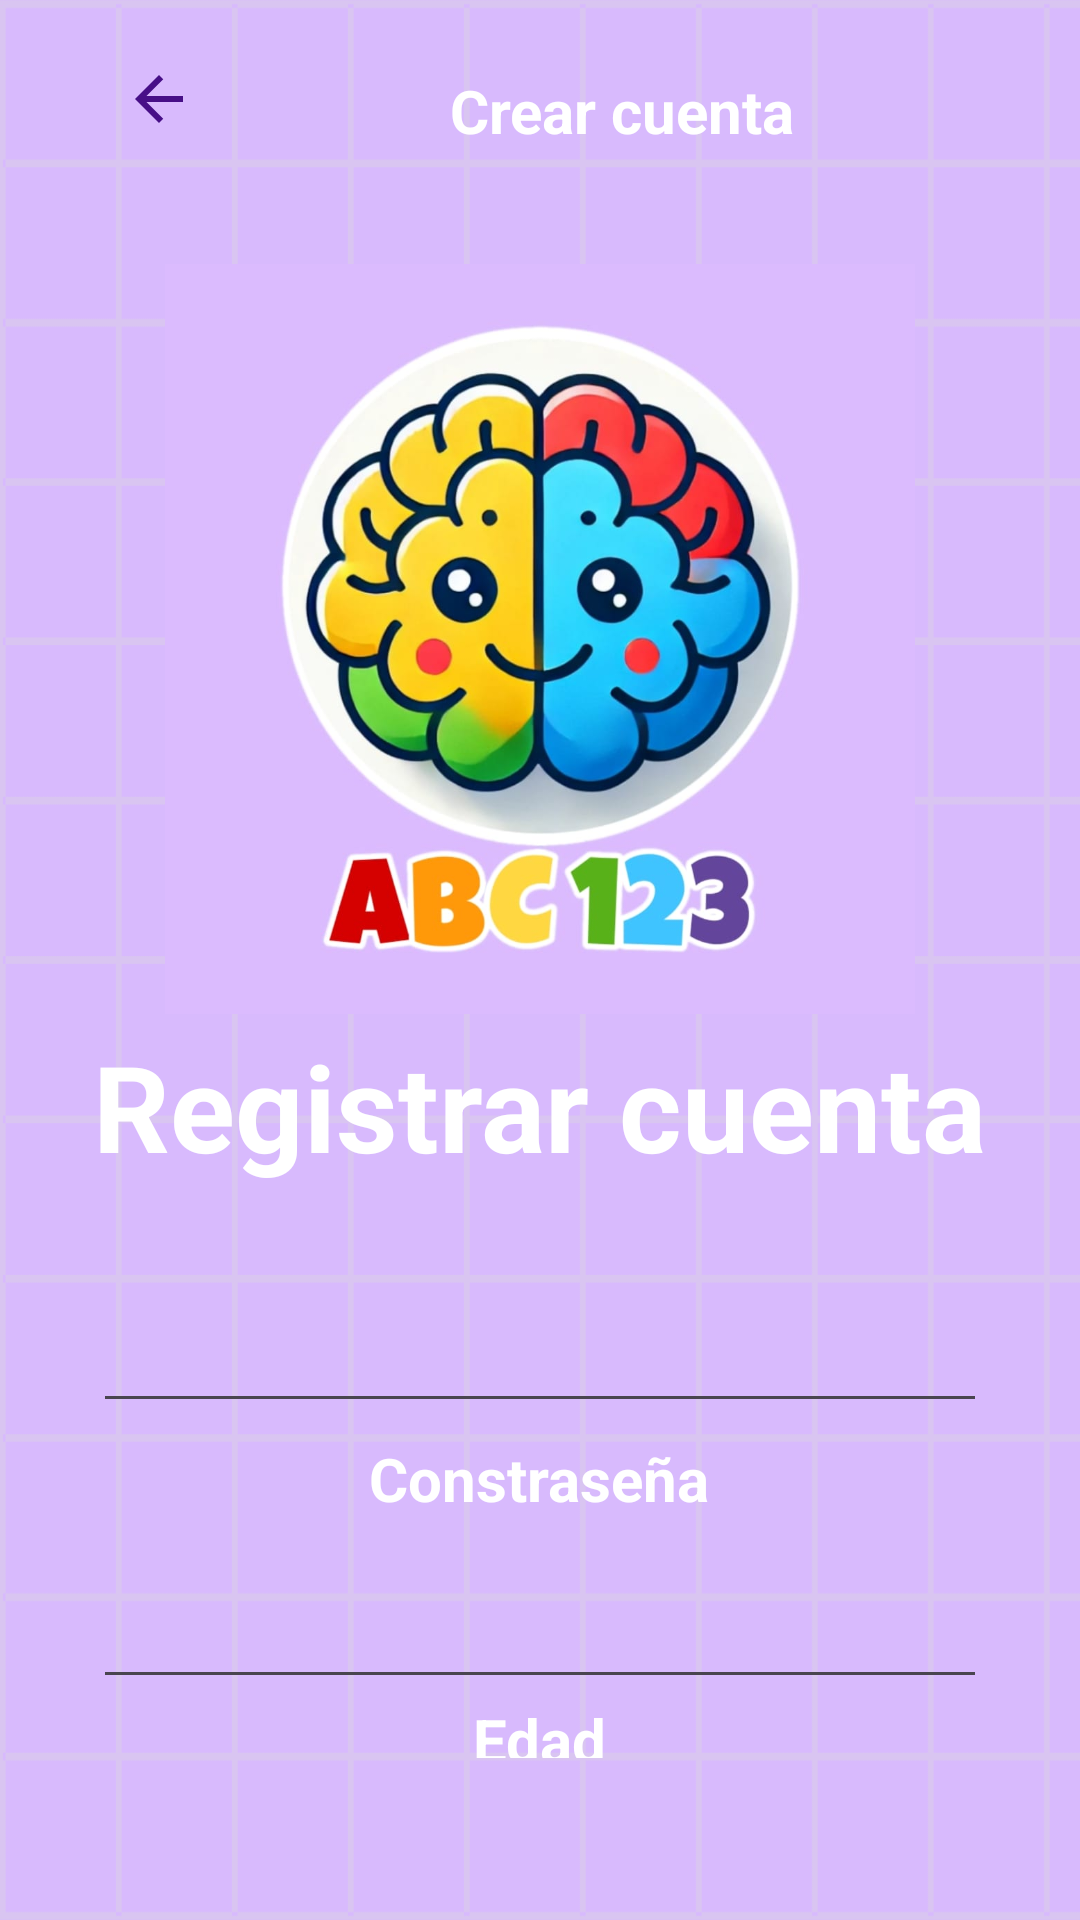

Produce the Android XML layout that renders to this screen, including the resource entries it uses.
<!-- AndroidManifest.xml: application theme Theme.ProyectoFinal_Movil -->
<!-- res/layout/signup.xml -->
<?xml version="1.0" encoding="utf-8"?>
<TableLayout xmlns:android="http://schemas.android.com/apk/res/android"
    android:layout_width="match_parent"
    android:layout_height="match_parent"
    android:orientation="vertical"
    android:background="@drawable/fondo2">

    <LinearLayout
        android:layout_width="match_parent"
        android:layout_height="wrap_content"
        android:orientation="vertical"
        android:padding="16dp">

        <LinearLayout
            android:layout_width="match_parent"
            android:layout_height="wrap_content"
            android:orientation="horizontal"
            android:gravity="start"
            android:layout_gravity="start">

            <ImageButton
                android:id="@+id/btnVolver"
                android:layout_width="wrap_content"
                android:layout_height="wrap_content"
                android:padding="5dp"
                android:layout_marginStart="20dp"
                android:layout_marginBottom="5dp"
                android:background="@drawable/back_button"
                android:src="@drawable/baseline_arrow_back_24" />
            <TextView
                android:layout_width="match_parent"
                android:layout_height="50dp"
                android:text="Crear cuenta"
                android:layout_marginStart="80dp"
                android:layout_marginTop="5dp"
                android:layout_gravity="center"
                android:textSize="20sp"
                android:textStyle="bold"
                android:textColor="@color/white"
                />
        </LinearLayout>
    </LinearLayout>

    <LinearLayout
        android:layout_width="match_parent"
        android:layout_height="wrap_content"
        android:orientation="horizontal"
        android:gravity="center"
        android:layout_marginTop="1dp">

        <ImageView
            android:layout_width="match_parent"
            android:layout_height="250dp"
            android:src="@drawable/logo"
            />
    </LinearLayout>

    <TableRow
        android:layout_width="match_parent"
        android:layout_height="wrap_content"
        android:gravity="center">

        <LinearLayout
            android:layout_width="match_parent"
            android:layout_height="wrap_content"
            android:orientation="horizontal"
            android:gravity="center"
            android:layout_marginTop="8dp"
            android:layout_marginBottom="16dp">

            <TextView
                android:layout_width="wrap_content"
                android:layout_height="wrap_content"
                android:textSize="40sp"
                android:textStyle="bold"
                android:textColor="@color/white"
                android:text="Registrar cuenta"/>

        </LinearLayout>
    </TableRow>

    <TableRow
        android:layout_width="wrap_content"
        android:gravity="center"
        android:layout_marginLeft="30dp"
        android:layout_marginRight="30dp"
        android:layout_marginTop="10dp"
        >

        <LinearLayout
            android:layout_width="match_parent"
            android:layout_height="wrap_content"
            android:orientation="vertical"
            android:gravity="center"
            android:layout_marginBottom="16dp">

            <TextView
                android:layout_width="wrap_content"
                android:layout_height="wrap_content"
                android:textSize="20sp"
                android:textStyle="bold"
                android:textColor="@color/white"
                android:text="Username"/>
            <EditText
                android:id="@+id/nomUs"
                android:layout_width="match_parent"
                android:layout_height="60dp"
                android:layout_marginBottom="5dp"
                android:textColor="@android:color/black"
                android:textAlignment="center"
                />
            <TextView
                android:layout_width="wrap_content"
                android:layout_height="wrap_content"
                android:textSize="20sp"
                android:textStyle="bold"
                android:textColor="@color/white"
                android:text="Constraseña"/>
            <EditText
                android:id="@+id/password"
                android:textAlignment="center"
                android:layout_width="match_parent"
                android:layout_height="60dp"
                android:textColor="@color/black"
                />
            <TextView
                android:layout_width="wrap_content"
                android:layout_height="wrap_content"
                android:textSize="20sp"
                android:textStyle="bold"
                android:textColor="@color/white"
                android:text="Edad"/>
            <EditText
                android:id="@+id/edad"
                android:textAlignment="center"
                android:layout_width="match_parent"
                android:layout_height="60dp"
                android:textColor="@color/black"
                />
            <Button
                android:id="@+id/crearCuenta"
                android:layout_width="wrap_content"
                android:layout_height="wrap_content"
                android:textColor="@color/black"
                android:backgroundTint="@color/white"
                android:text="Crear cuenta"
                />
        </LinearLayout>
    </TableRow>

</TableLayout>
<!-- resources referenced by this layout -->
<resources>
  <color name="black">#FF000000</color>
  <color name="white">#FFFFFFFF</color>
  <!-- drawable baseline_arrow_back_24 (drawable) -->
  <vector xmlns:android="http://schemas.android.com/apk/res/android" android:autoMirrored="true" android:height="24dp" android:tint="#470F87" android:viewportHeight="24" android:viewportWidth="24" android:width="24dp">
        
      <path android:fillColor="@android:color/white" android:pathData="M20,11H7.83l5.59,-5.59L12,4l-8,8 8,8 1.41,-1.41L7.83,13H20v-2z"/>
      
  </vector>
  <!-- drawable fondo2: png bitmap (drawable, 21583 bytes) -->
  <!-- drawable logo: jpeg bitmap (drawable, 69212 bytes) -->
  <style name="Theme.ProyectoFinal_Movil" parent="Base.Theme.ProyectoFinal_Movil" />
  <style name="Base.Theme.ProyectoFinal_Movil" parent="Theme.Material3.DayNight.NoActionBar">
          
          
      </style>
</resources>
